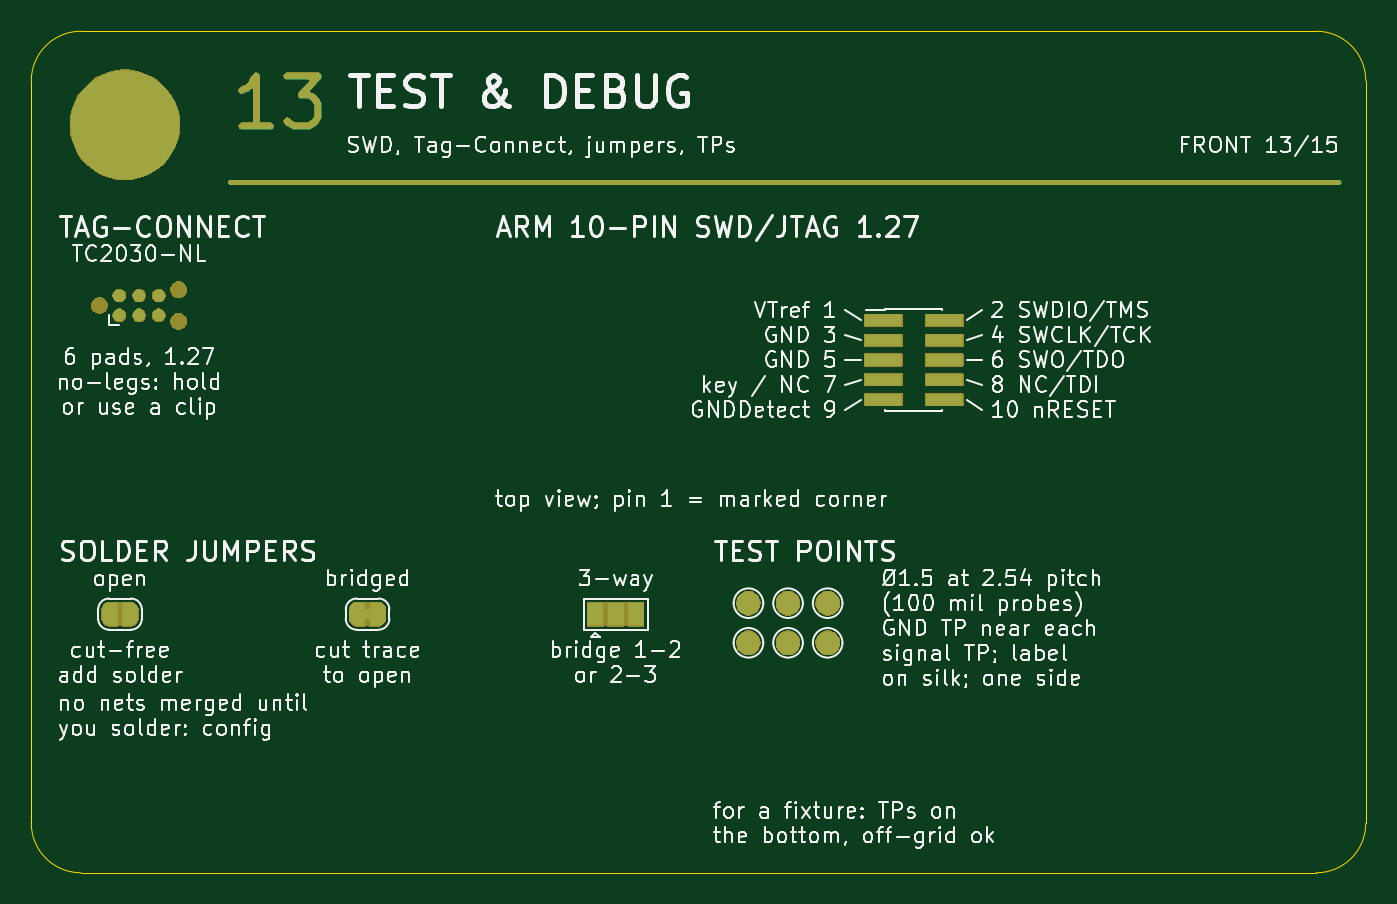
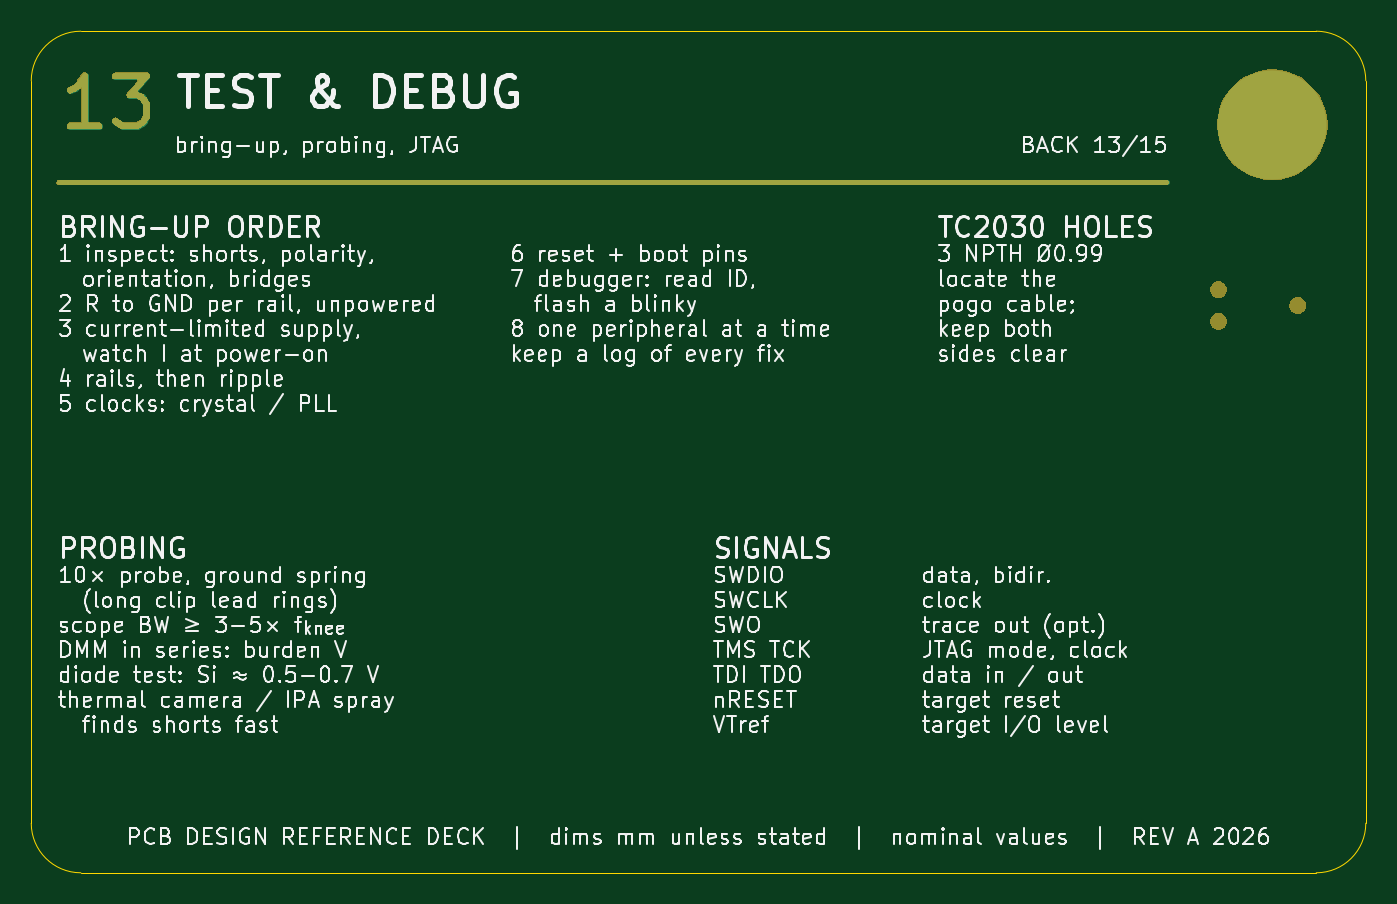
Circuit board: 7 layer files. Board 85.6 x 54.0 mm.
- bottom_copper: 13_TEST_DEBUG-B_Cu.gbl (1608 bytes)
- bottom_mask: 13_TEST_DEBUG-B_Mask.gbs (25045 bytes)
- bottom_silk: 13_TEST_DEBUG-B_Silkscreen.gbo (319281 bytes)
- outline: 13_TEST_DEBUG-Edge_Cuts.gm1 (907 bytes)
- top_copper: 13_TEST_DEBUG-F_Cu.gtl (4588 bytes)
- top_mask: 13_TEST_DEBUG-F_Mask.gts (46460 bytes)
- top_silk: 13_TEST_DEBUG-F_Silkscreen.gto (241550 bytes)

=== bottom_copper: 13_TEST_DEBUG-B_Cu.gbl ===
%TF.GenerationSoftware,KiCad,Pcbnew,10.0.7*%
%TF.CreationDate,2026-10-19T23:36:25+02:00*%
%TF.ProjectId,13_TEST_DEBUG,31335f54-4553-4545-9f44-454255472e6b,REV A*%
%TF.SameCoordinates,Original*%
%TF.FileFunction,Copper,L2,Bot*%
%TF.FilePolarity,Positive*%
%FSLAX46Y46*%
G04 Gerber Fmt 4.6, Leading zero omitted, Abs format (unit mm)*
G04 Created by KiCad (PCBNEW 10.0.7) date 2026-10-19 23:36:25*
%MOMM*%
%LPD*%
G01*
G04 APERTURE LIST*
%ADD10C,0.450000*%
%TA.AperFunction,NonConductor*%
%ADD11C,0.450000*%
%TD*%
%TA.AperFunction,ComponentPad*%
%ADD12C,7.000000*%
%TD*%
%TA.AperFunction,Conductor*%
%ADD13C,0.300000*%
%TD*%
G04 APERTURE END LIST*
D10*
D11*
X81265852Y-6056980D02*
X83094424Y-6056980D01*
X82180138Y-6056980D02*
X82180138Y-2856980D01*
X82180138Y-2856980D02*
X82484900Y-3314123D01*
X82484900Y-3314123D02*
X82789662Y-3618885D01*
X82789662Y-3618885D02*
X83094424Y-3771266D01*
X80199186Y-2856980D02*
X78218233Y-2856980D01*
X78218233Y-2856980D02*
X79284900Y-4076028D01*
X79284900Y-4076028D02*
X78827757Y-4076028D01*
X78827757Y-4076028D02*
X78522995Y-4228409D01*
X78522995Y-4228409D02*
X78370614Y-4380790D01*
X78370614Y-4380790D02*
X78218233Y-4685552D01*
X78218233Y-4685552D02*
X78218233Y-5447457D01*
X78218233Y-5447457D02*
X78370614Y-5752219D01*
X78370614Y-5752219D02*
X78522995Y-5904600D01*
X78522995Y-5904600D02*
X78827757Y-6056980D01*
X78827757Y-6056980D02*
X79742043Y-6056980D01*
X79742043Y-6056980D02*
X80046805Y-5904600D01*
X80046805Y-5904600D02*
X80199186Y-5752219D01*
D12*
%TO.P,H1,*%
%TO.N,*%
X6000000Y-6000000D03*
%TD*%
%TO.N,*%
D13*
X83850000Y-9700000D02*
X12750000Y-9700000D01*
%TD*%
M02*

=== bottom_mask: 13_TEST_DEBUG-B_Mask.gbs (25045 bytes, source omitted) ===
=== bottom_silk: 13_TEST_DEBUG-B_Silkscreen.gbo (319281 bytes, source omitted) ===
=== outline: 13_TEST_DEBUG-Edge_Cuts.gm1 ===
%TF.GenerationSoftware,KiCad,Pcbnew,10.0.7*%
%TF.CreationDate,2026-10-19T23:36:25+02:00*%
%TF.ProjectId,13_TEST_DEBUG,31335f54-4553-4545-9f44-454255472e6b,REV A*%
%TF.SameCoordinates,Original*%
%TF.FileFunction,Profile,NP*%
%FSLAX46Y46*%
G04 Gerber Fmt 4.6, Leading zero omitted, Abs format (unit mm)*
G04 Created by KiCad (PCBNEW 10.0.7) date 2026-10-19 23:36:25*
%MOMM*%
%LPD*%
G01*
G04 APERTURE LIST*
%TA.AperFunction,Profile*%
%ADD10C,0.050000*%
%TD*%
G04 APERTURE END LIST*
D10*
X0Y-3180000D02*
G75*
G02*
X3180000Y0I3179999J1D01*
G01*
X0Y-50800000D02*
X0Y-3180000D01*
X3180000Y0D02*
X82420000Y0D01*
X3180000Y-53980000D02*
G75*
G02*
X0Y-50800000I0J3180000D01*
G01*
X82420000Y0D02*
G75*
G02*
X85600000Y-3180000I0J-3180000D01*
G01*
X82420000Y-53980000D02*
X3180000Y-53980000D01*
X85600000Y-3180000D02*
X85600000Y-50800000D01*
X85600000Y-50800000D02*
G75*
G02*
X82420000Y-53980000I-3180000J0D01*
G01*
M02*

=== top_copper: 13_TEST_DEBUG-F_Cu.gtl ===
%TF.GenerationSoftware,KiCad,Pcbnew,10.0.7*%
%TF.CreationDate,2026-10-19T23:36:25+02:00*%
%TF.ProjectId,13_TEST_DEBUG,31335f54-4553-4545-9f44-454255472e6b,REV A*%
%TF.SameCoordinates,Original*%
%TF.FileFunction,Copper,L1,Top*%
%TF.FilePolarity,Positive*%
%FSLAX46Y46*%
G04 Gerber Fmt 4.6, Leading zero omitted, Abs format (unit mm)*
G04 Created by KiCad (PCBNEW 10.0.7) date 2026-10-19 23:36:25*
%MOMM*%
%LPD*%
G01*
G04 APERTURE LIST*
G04 Aperture macros list*
%AMFreePoly0*
4,1,23,0.500000,-0.750000,0.000000,-0.750000,0.000000,-0.745722,-0.065263,-0.745722,-0.191342,-0.711940,-0.304381,-0.646677,-0.396677,-0.554381,-0.461940,-0.441342,-0.495722,-0.315263,-0.495722,-0.250000,-0.500000,-0.250000,-0.500000,0.250000,-0.495722,0.250000,-0.495722,0.315263,-0.461940,0.441342,-0.396677,0.554381,-0.304381,0.646677,-0.191342,0.711940,-0.065263,0.745722,0.000000,0.745722,
0.000000,0.750000,0.500000,0.750000,0.500000,-0.750000,0.500000,-0.750000,$1*%
%AMFreePoly1*
4,1,23,0.000000,0.745722,0.065263,0.745722,0.191342,0.711940,0.304381,0.646677,0.396677,0.554381,0.461940,0.441342,0.495722,0.315263,0.495722,0.250000,0.500000,0.250000,0.500000,-0.250000,0.495722,-0.250000,0.495722,-0.315263,0.461940,-0.441342,0.396677,-0.554381,0.304381,-0.646677,0.191342,-0.711940,0.065263,-0.745722,0.000000,-0.745722,0.000000,-0.750000,-0.500000,-0.750000,
-0.500000,0.750000,0.000000,0.750000,0.000000,0.745722,0.000000,0.745722,$1*%
G04 Aperture macros list end*
%ADD10C,0.450000*%
%TA.AperFunction,NonConductor*%
%ADD11C,0.450000*%
%TD*%
%TA.AperFunction,EtchedComponent*%
%ADD12C,0.000000*%
%TD*%
%TA.AperFunction,SMDPad,CuDef*%
%ADD13C,1.500000*%
%TD*%
%TA.AperFunction,SMDPad,CuDef*%
%ADD14R,1.000000X1.500000*%
%TD*%
%TA.AperFunction,SMDPad,CuDef*%
%ADD15FreePoly0,0.000000*%
%TD*%
%TA.AperFunction,SMDPad,CuDef*%
%ADD16FreePoly1,0.000000*%
%TD*%
%TA.AperFunction,SMDPad,CuDef*%
%ADD17R,2.400000X0.740000*%
%TD*%
%TA.AperFunction,ConnectorPad*%
%ADD18C,0.787400*%
%TD*%
%TA.AperFunction,ComponentPad*%
%ADD19C,7.000000*%
%TD*%
%TA.AperFunction,Conductor*%
%ADD20C,0.300000*%
%TD*%
G04 APERTURE END LIST*
D10*
D11*
X15334147Y-6056980D02*
X13505575Y-6056980D01*
X14419861Y-6056980D02*
X14419861Y-2856980D01*
X14419861Y-2856980D02*
X14115099Y-3314123D01*
X14115099Y-3314123D02*
X13810337Y-3618885D01*
X13810337Y-3618885D02*
X13505575Y-3771266D01*
X16400813Y-2856980D02*
X18381766Y-2856980D01*
X18381766Y-2856980D02*
X17315099Y-4076028D01*
X17315099Y-4076028D02*
X17772242Y-4076028D01*
X17772242Y-4076028D02*
X18077004Y-4228409D01*
X18077004Y-4228409D02*
X18229385Y-4380790D01*
X18229385Y-4380790D02*
X18381766Y-4685552D01*
X18381766Y-4685552D02*
X18381766Y-5447457D01*
X18381766Y-5447457D02*
X18229385Y-5752219D01*
X18229385Y-5752219D02*
X18077004Y-5904600D01*
X18077004Y-5904600D02*
X17772242Y-6056980D01*
X17772242Y-6056980D02*
X16857956Y-6056980D01*
X16857956Y-6056980D02*
X16553194Y-5904600D01*
X16553194Y-5904600D02*
X16400813Y-5752219D01*
D12*
%TA.AperFunction,EtchedComponent*%
%TO.C,U5*%
G36*
X21820000Y-37687500D02*
G01*
X21320000Y-37687500D01*
X21320000Y-37087500D01*
X21820000Y-37087500D01*
X21820000Y-37687500D01*
G37*
%TD.AperFunction*%
%TD*%
D13*
%TO.P,U12,1*%
%TO.N,N/C*%
X51080000Y-39227500D03*
%TD*%
%TO.P,U8,1*%
%TO.N,N/C*%
X46000000Y-39227500D03*
%TD*%
D14*
%TO.P,U6,1*%
%TO.N,N/C*%
X36180000Y-37387500D03*
%TO.P,U6,2*%
X37480000Y-37387500D03*
%TO.P,U6,3*%
X38780000Y-37387500D03*
%TD*%
D15*
%TO.P,U4,1*%
%TO.N,N/C*%
X5040000Y-37387500D03*
D16*
%TO.P,U4,2*%
X6340000Y-37387500D03*
%TD*%
D13*
%TO.P,U9,1*%
%TO.N,N/C*%
X48540000Y-36687500D03*
%TD*%
D15*
%TO.P,U5,1*%
%TO.N,N/C*%
X20920000Y-37387500D03*
D16*
%TO.P,U5,2*%
X22220000Y-37387500D03*
%TD*%
D17*
%TO.P,U3,1*%
%TO.N,N/C*%
X54650000Y-18547500D03*
%TO.P,U3,2*%
X58550000Y-18547500D03*
%TO.P,U3,3*%
X54650000Y-19817500D03*
%TO.P,U3,4*%
X58550000Y-19817500D03*
%TO.P,U3,5*%
X54650000Y-21087500D03*
%TO.P,U3,6*%
X58550000Y-21087500D03*
%TO.P,U3,7*%
X54650000Y-22357500D03*
%TO.P,U3,8*%
X58550000Y-22357500D03*
%TO.P,U3,9*%
X54650000Y-23627500D03*
%TO.P,U3,10*%
X58550000Y-23627500D03*
%TD*%
D18*
%TO.P,U2,1*%
%TO.N,N/C*%
X5640000Y-18222500D03*
%TO.P,U2,2*%
X5640000Y-16952500D03*
%TO.P,U2,3*%
X6910000Y-18222500D03*
%TO.P,U2,4*%
X6910000Y-16952500D03*
%TO.P,U2,5*%
X8180000Y-18222500D03*
%TO.P,U2,6*%
X8180000Y-16952500D03*
%TD*%
D19*
%TO.P,H1,*%
%TO.N,*%
X6000000Y-6000000D03*
%TD*%
D13*
%TO.P,U10,1*%
%TO.N,N/C*%
X48540000Y-39227500D03*
%TD*%
%TO.P,U11,1*%
%TO.N,N/C*%
X51080000Y-36687500D03*
%TD*%
%TO.P,U7,1*%
%TO.N,N/C*%
X46000000Y-36687500D03*
%TD*%
%TO.N,*%
D20*
X12750000Y-9700000D02*
X83850000Y-9700000D01*
%TD*%
M02*

=== top_mask: 13_TEST_DEBUG-F_Mask.gts (46460 bytes, source omitted) ===
=== top_silk: 13_TEST_DEBUG-F_Silkscreen.gto (241550 bytes, source omitted) ===
